2-way image classification set "data_split" from GitHub (Rak2k6/Animal-Vision-System---Classification-Identification); label vocabulary: Gir, Sahiwal.

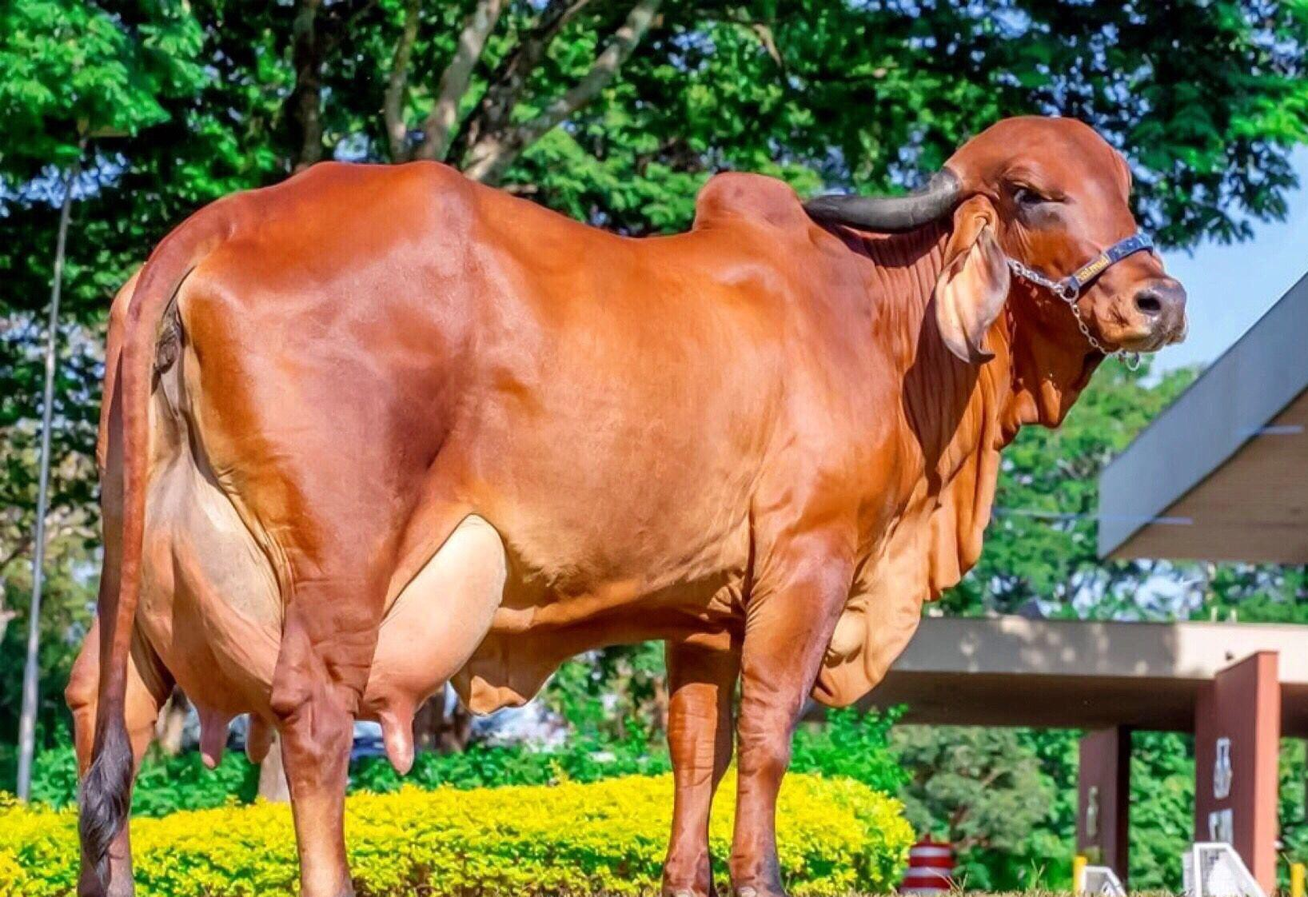
Label: Gir

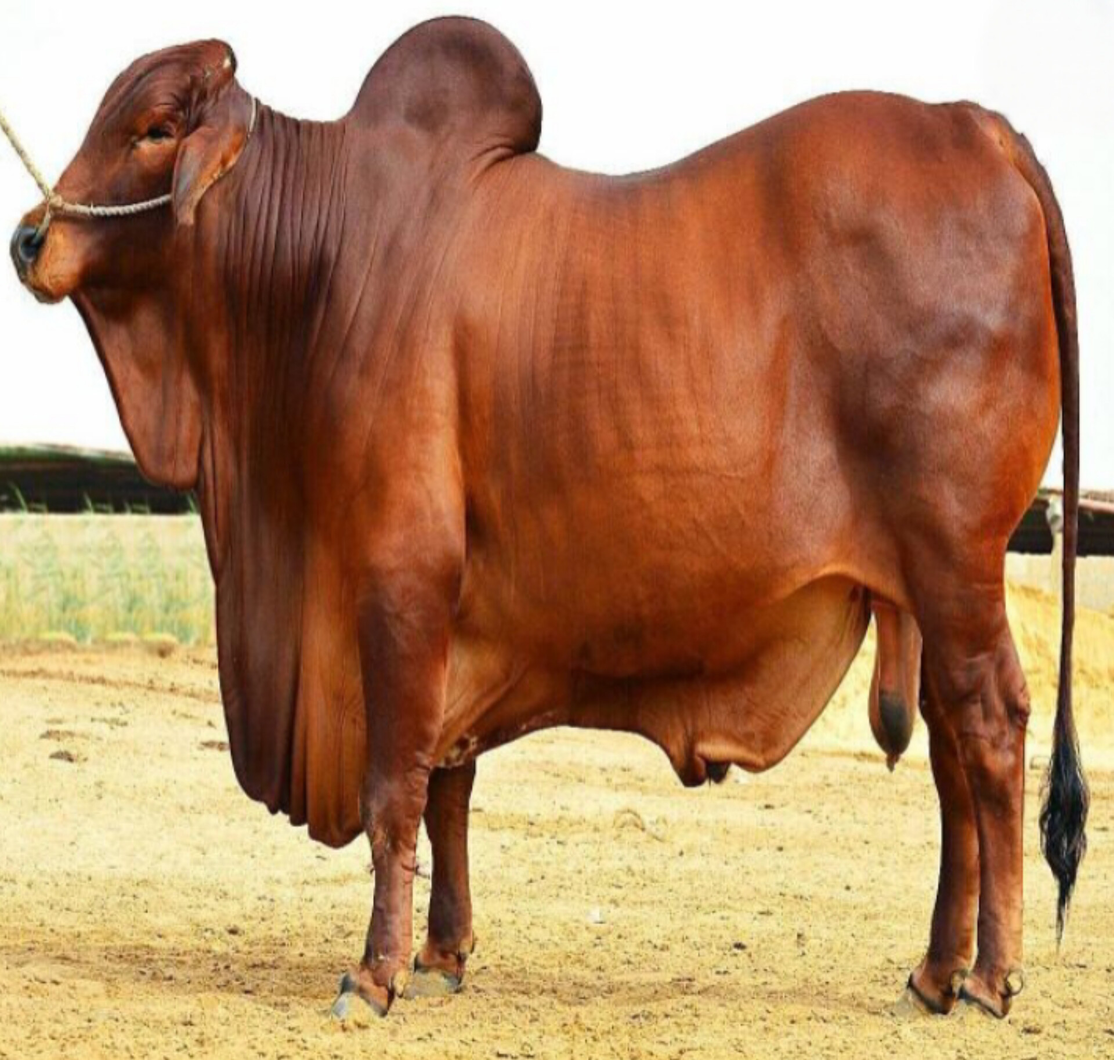
Label: Sahiwal

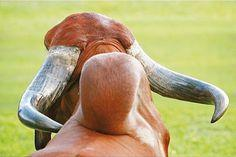
Label: Gir

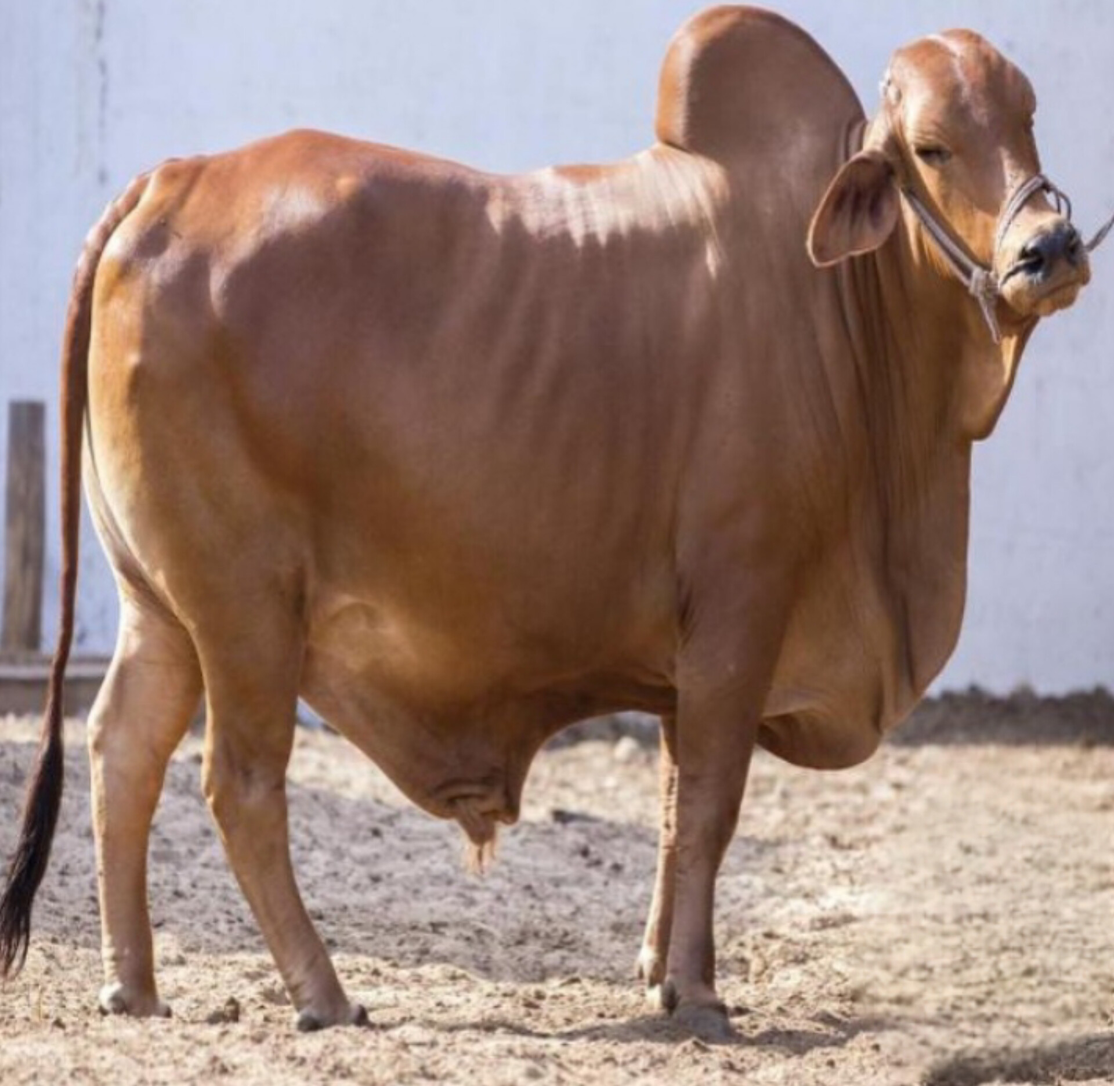
Label: Sahiwal

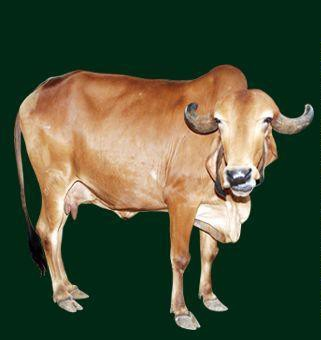
Label: Gir

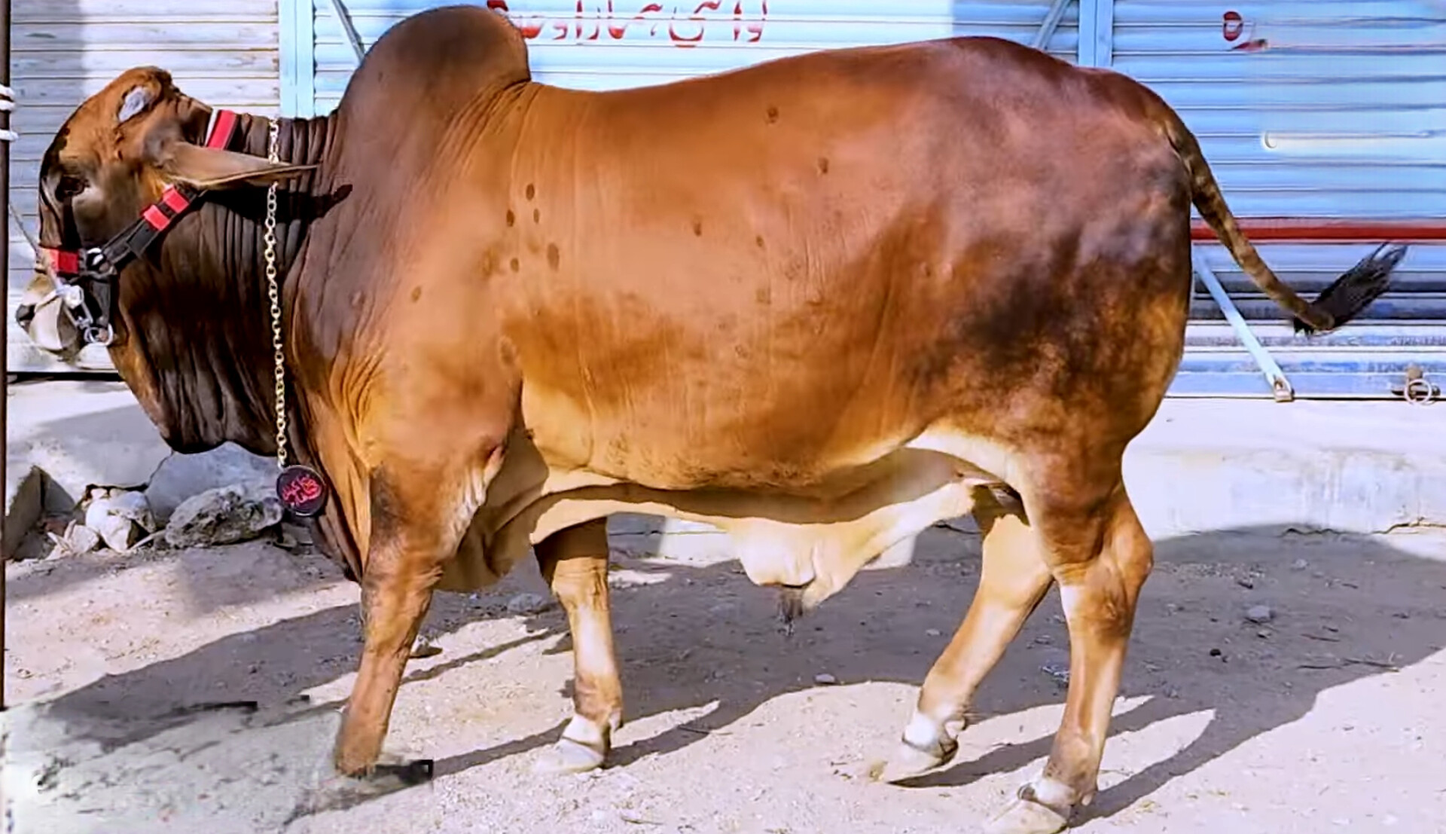
Label: Sahiwal
